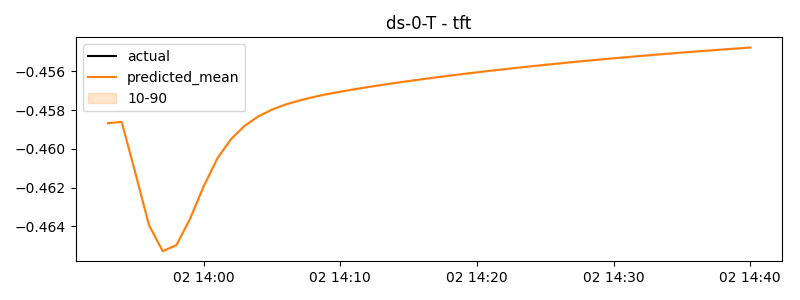

The table this chart was drawn from, first rows:
timestamp, actual, predicted
2025-01-02 13:53:00, -0.3908, -0.4587
2025-01-02 13:54:00, -0.3289, -0.4586
2025-01-02 13:55:00, -0.3132, -0.4612
2025-01-02 13:56:00, -0.325, -0.4639
2025-01-02 13:57:00, -0.3661, -0.4653
2025-01-02 13:58:00, -0.3804, -0.465
2025-01-02 13:59:00, -0.4163, -0.4636
2025-01-02 14:00:00, -0.3338, -0.4619
2025-01-02 14:01:00, -0.4777, -0.4605
2025-01-02 14:02:00, -0.4777, -0.4595
2025-01-02 14:03:00, -0.4777, -0.4588
2025-01-02 14:04:00, -0.4777, -0.4583
2025-01-02 14:05:00, -0.4777, -0.458
2025-01-02 14:06:00, -0.4777, -0.4577
2025-01-02 14:07:00, -0.4036, -0.4575
2025-01-02 14:08:00, -0.403, -0.4573
2025-01-02 14:09:00, -0.4777, -0.4572
2025-01-02 14:10:00, -0.4777, -0.4571
2025-01-02 14:11:00, -0.4777, -0.4569
2025-01-02 14:12:00, -0.4777, -0.4568
2025-01-02 14:13:00, -0.3816, -0.4567
2025-01-02 14:14:00, -0.3673, -0.4566
2025-01-02 14:15:00, -0.4061, -0.4565
2025-01-02 14:16:00, -0.3681, -0.4564
2025-01-02 14:17:00, -0.4147, -0.4563
2025-01-02 14:18:00, -0.3903, -0.4562
2025-01-02 14:19:00, -0.3365, -0.4561
2025-01-02 14:20:00, -0.3623, -0.4561
2025-01-02 14:21:00, -0.4167, -0.456
2025-01-02 14:22:00, -0.4134, -0.4559
2025-01-02 14:23:00, -0.4145, -0.4558
2025-01-02 14:24:00, -0.3987, -0.4557
2025-01-02 14:25:00, -0.3798, -0.4557
2025-01-02 14:26:00, -0.3501, -0.4556
2025-01-02 14:27:00, -0.4777, -0.4555
2025-01-02 14:28:00, -0.4777, -0.4555
2025-01-02 14:29:00, -0.3816, -0.4554
2025-01-02 14:30:00, -0.3708, -0.4553
2025-01-02 14:31:00, -0.3428, -0.4553
2025-01-02 14:32:00, -0.3618, -0.4552
2025-01-02 14:33:00, -0.386, -0.4551
2025-01-02 14:34:00, -0.3782, -0.4551
2025-01-02 14:35:00, -0.3468, -0.455
2025-01-02 14:36:00, -0.3846, -0.455
2025-01-02 14:37:00, -0.3584, -0.4549
2025-01-02 14:38:00, -0.4385, -0.4549
2025-01-02 14:39:00, -0.3634, -0.4548
2025-01-02 14:40:00, -0.3785, -0.4548
